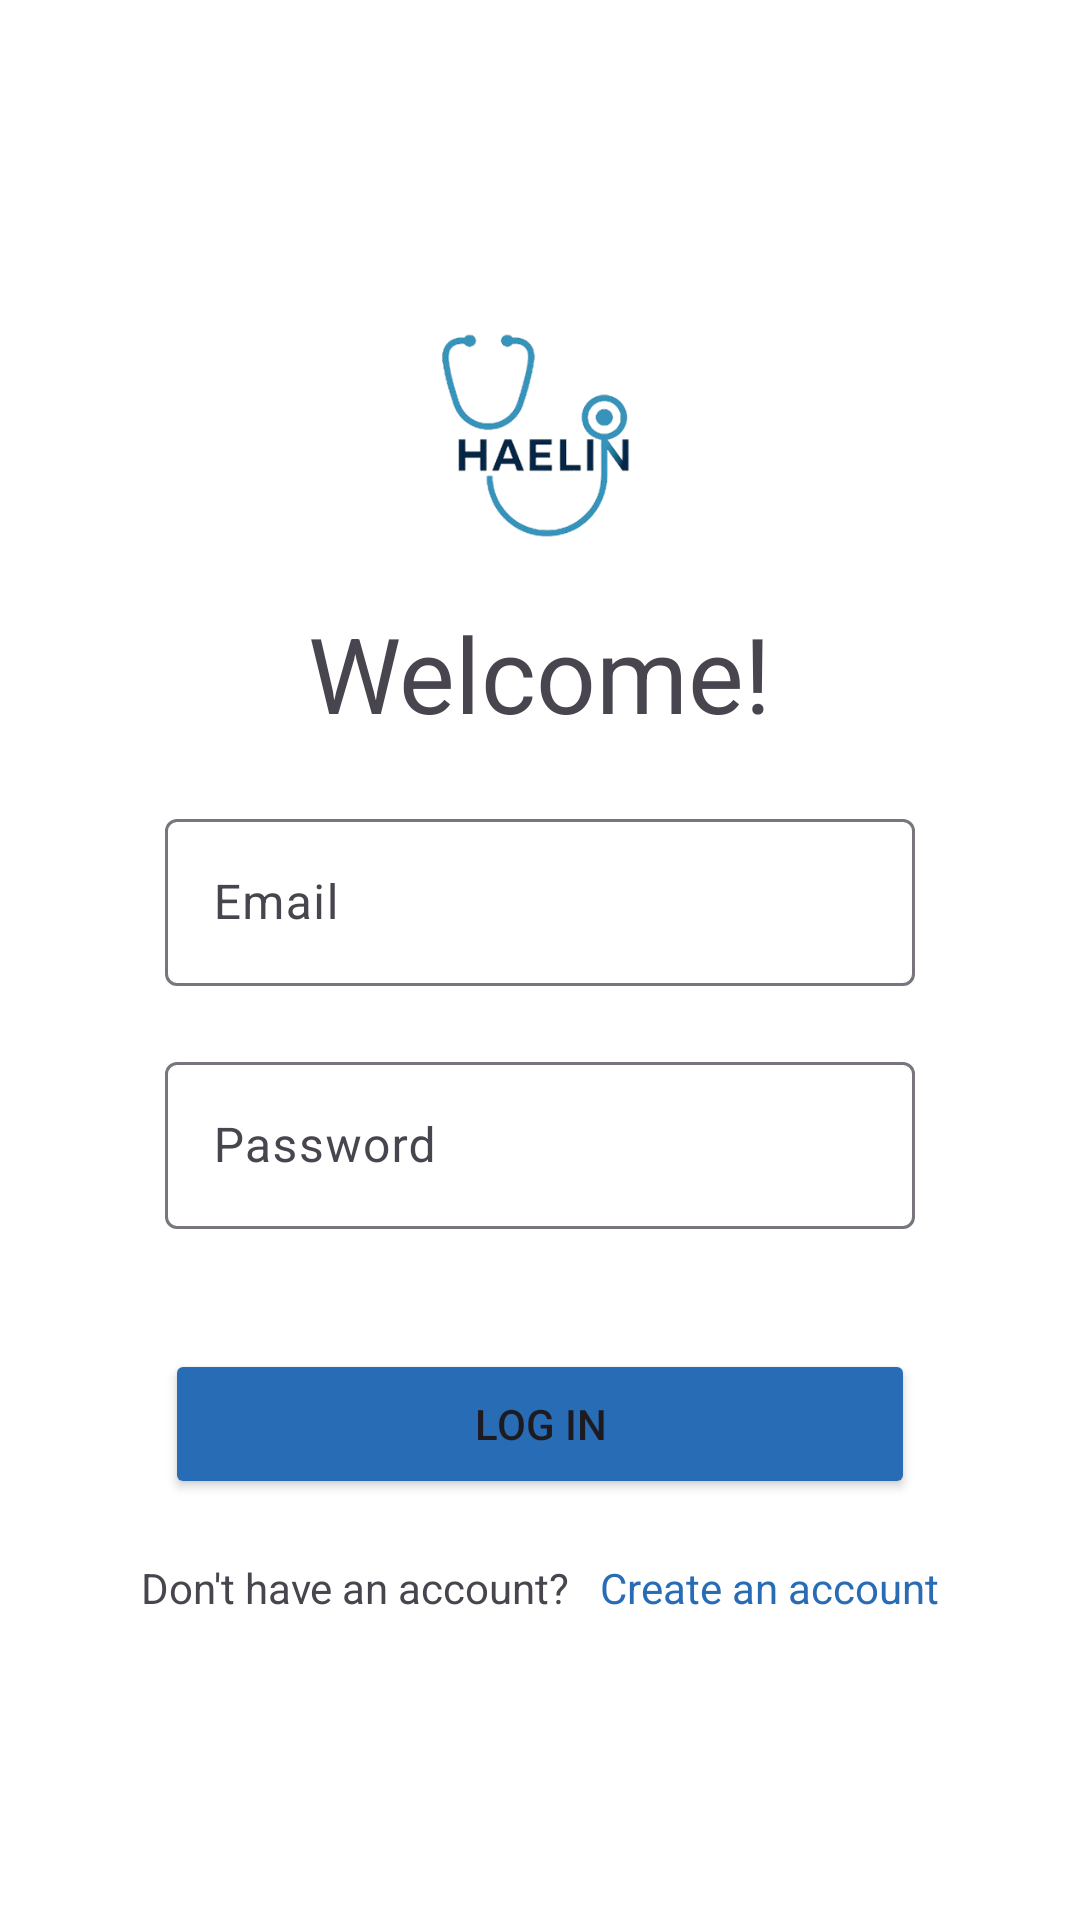

Here is an Android app screen rendered from its layout file. Give the layout XML and the strings, colors and styles it references.
<!-- AndroidManifest.xml: application theme Theme.HaelinMobileApp -->
<!-- res/layout/activity_login.xml -->
<?xml version="1.0" encoding="utf-8"?>
<LinearLayout xmlns:android="http://schemas.android.com/apk/res/android"
    xmlns:app="http://schemas.android.com/apk/res-auto"
    xmlns:tools="http://schemas.android.com/tools"
    android:id="@+id/main"
    android:layout_width="match_parent"
    android:layout_height="match_parent"
    tools:context=".Login"
    android:orientation="vertical">

    <LinearLayout
        android:layout_width="match_parent"
        android:layout_height="match_parent"
        android:orientation="vertical"
        android:gravity="center">

        <LinearLayout
            android:layout_width="match_parent"
            android:layout_height="wrap_content"
            android:orientation="horizontal"
            android:gravity="center">

            <ImageView
                android:layout_width="100dp"
                android:layout_height="100dp"
                android:src="@drawable/logo"/>

        </LinearLayout>

        <LinearLayout
            android:layout_width="match_parent"
            android:layout_height="wrap_content"
            android:orientation="horizontal"
            android:gravity="center">

            <TextView
                android:layout_width="wrap_content"
                android:layout_height="wrap_content"
                android:text="Welcome!"
                android:textSize="35sp"/>

        </LinearLayout>

        <LinearLayout
            android:layout_width="match_parent"
            android:layout_height="wrap_content"
            android:orientation="vertical"
            android:gravity="center_horizontal"
            android:layout_marginTop="20dp">

            <com.google.android.material.textfield.TextInputLayout
                android:layout_width="250dp"
                android:layout_height="wrap_content">

                <com.google.android.material.textfield.TextInputEditText
                    android:id="@+id/txt_email"
                    android:layout_width="match_parent"
                    android:layout_height="match_parent"
                    android:hint="Email" />
            </com.google.android.material.textfield.TextInputLayout>

        </LinearLayout>

        <LinearLayout
            android:layout_width="match_parent"
            android:layout_height="wrap_content"
            android:orientation="vertical"
            android:gravity="center_horizontal"
            android:layout_marginTop="20dp">

            <com.google.android.material.textfield.TextInputLayout
                android:layout_width="250dp"
                android:layout_height="wrap_content">

                <com.google.android.material.textfield.TextInputEditText
                    android:id="@+id/txt_password"
                    android:layout_width="match_parent"
                    android:layout_height="match_parent"
                    android:hint="Password" />
            </com.google.android.material.textfield.TextInputLayout>

        </LinearLayout>

        <LinearLayout
            android:layout_width="match_parent"
            android:layout_height="wrap_content"
            android:orientation="vertical"
            android:gravity="center_horizontal"
            android:layout_marginTop="40dp">

            <Button
                android:id="@+id/btn_login"
                android:layout_width="250dp"
                android:layout_height="50dp"
                android:backgroundTint="#286CB5"
                android:onClick="login"
                android:text="Log In" />
        </LinearLayout>

        <LinearLayout
            android:layout_width="match_parent"
            android:layout_height="wrap_content"
            android:orientation="horizontal"
            android:gravity="center_horizontal"
            android:layout_marginTop="20dp">

            <TextView
                android:layout_width="wrap_content"
                android:layout_height="wrap_content"
                android:text="Don't have an account?"/>

            <TextView
                android:layout_width="wrap_content"
                android:layout_height="wrap_content"
                android:layout_marginLeft="10dp"
                android:text="Create an account"
                android:textColor="#286CB5"
                android:clickable="true"
                android:onClick="CreateAcc"
                android:id="@+id/btnCreateAcc"/>

        </LinearLayout>


    </LinearLayout>

</LinearLayout>
<!-- resources referenced by this layout -->
<resources>
  <!-- drawable logo: png bitmap (drawable, 36304 bytes) -->
  <style name="Theme.HaelinMobileApp" parent="Base.Theme.HaelinMobileApp" />
  <style name="Base.Theme.HaelinMobileApp" parent="Theme.Material3.Light.NoActionBar">
          
          <item name="colorPrimary">@color/blue_theme</item>
          <item name="android:windowBackground">@color/white</item>
          <item name="colorSecondaryContainer">@color/light_blue_theme</item>
  
  
      </style>
  <color name="blue_theme">#286CB5</color>
  <color name="white">#FFFFFFFF</color>
  <color name="light_blue_theme">#C2DFFF</color>
</resources>
